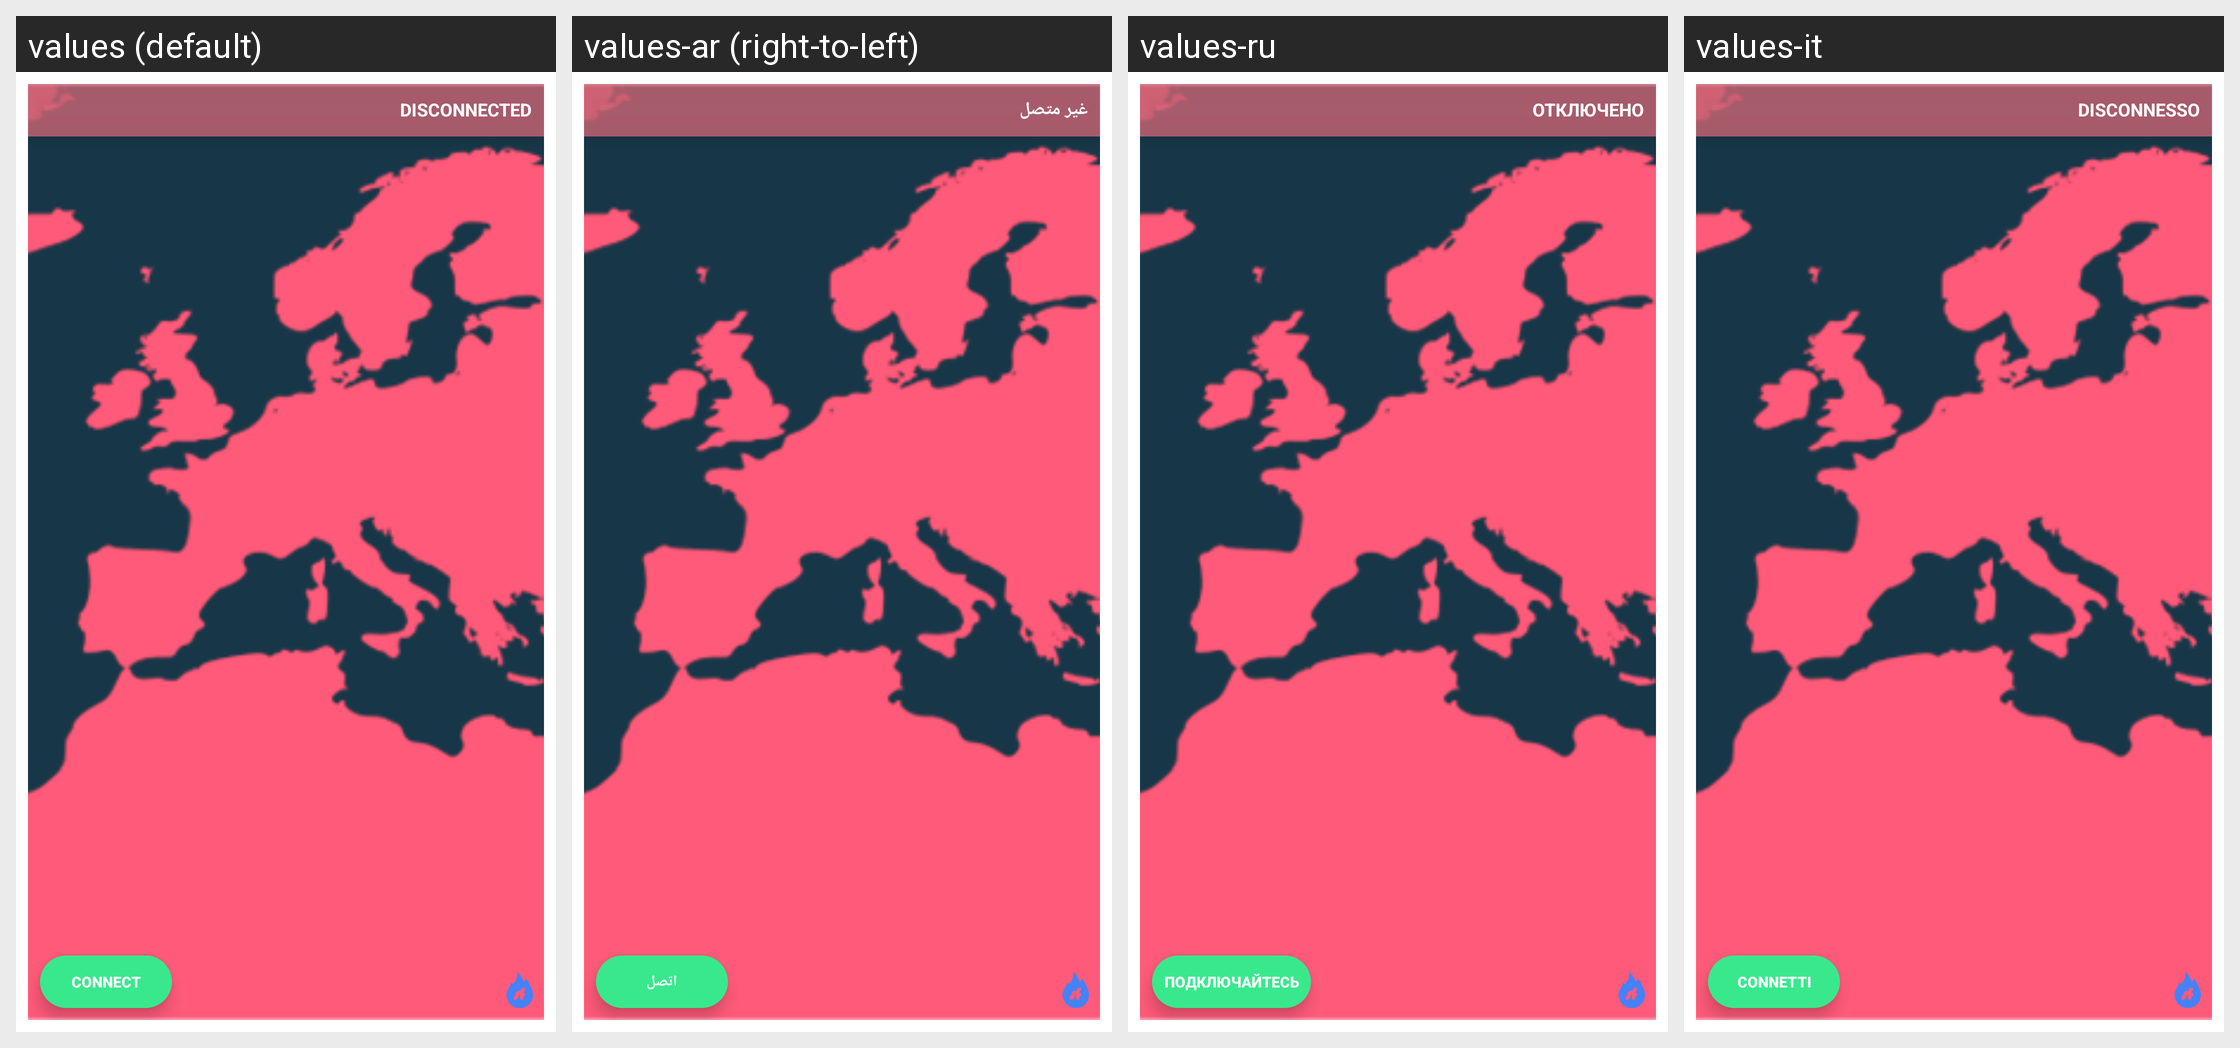

For this localized Android screen grid, give each drawn string resource with its value in every locale shown.
Android screen res/layout/widget_layout_small.xml rendered under 4 locales, left to right: values (default), values-ar (right-to-left), values-ru, values-it. Device: Nexus 5 (rendered at 1080×1920; each locale shown at half size, 540×960, under a caption strip naming it); theme Theme.ShellfireVPN.Splash.
Other locales in the repository, not shown: values-bg, values-cs, values-da, values-de, values-el, values-es, values-et, values-fi, values-fr, values-hu, values-id, values-ja, values-lt, values-lv, values-nl, values-pl, values-pt, values-ro, values-sk, values-sl, values-sv, values-tr, values-uk.
Strings drawn on this screen, with the default value and each locale's value (text and hints the layout hard-codes, and strings that could not be matched under every locale, appear in the picture but are not listed):

disconnected
  values: Disconnected
  values-ar: غير متصل
  values-ru: Отключено
  values-it: Disconnesso

connect
  values: Connect
  values-ar: اتصل
  values-ru: Подключайтесь
  values-it: Connetti
